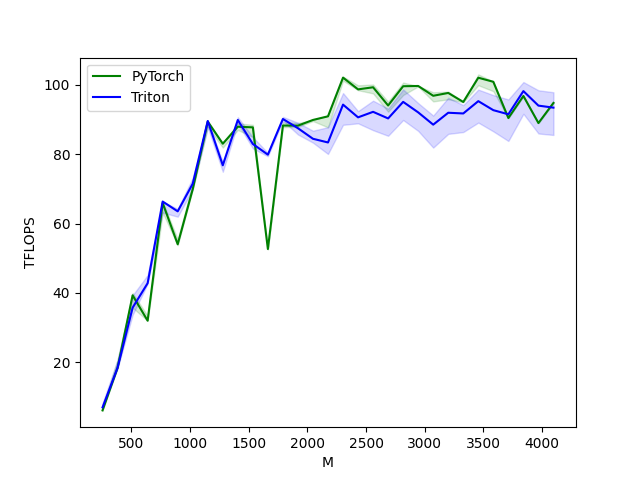

Source data for this figure (header and first rows):
M, N, K, PyTorch, Triton
256, 256, 256, 6.144, 7.022
384, 384, 384, 18.43, 18.43
512, 512, 512, 39.32, 35.75
640, 640, 640, 32, 42.82
768, 768, 768, 65.94, 66.36
896, 896, 896, 54.04, 63.53
1024, 1024, 1024, 69.91, 71.49
1152, 1152, 1152, 89.41, 89.58
1280, 1280, 1280, 83.03, 76.8
1408, 1408, 1408, 87.93, 89.86
1536, 1536, 1536, 87.74, 82.94
1664, 1664, 1664, 52.66, 79.87
1792, 1792, 1792, 88.27, 90.16
1920, 1920, 1920, 88.24, 87.49
2048, 2048, 2048, 89.88, 84.45
2176, 2176, 2176, 90.92, 83.39
2304, 2304, 2304, 102.1, 94.29
2432, 2432, 2432, 98.69, 90.63
2560, 2560, 2560, 99.3, 92.22
2688, 2688, 2688, 94.04, 90.32
2816, 2816, 2816, 99.6, 95.09
2944, 2944, 2944, 99.67, 92.06
3072, 3072, 3072, 96.85, 88.52
3200, 3200, 3200, 97.66, 91.95
3328, 3328, 3328, 95.06, 91.75
3456, 3456, 3456, 102.1, 95.3
3584, 3584, 3584, 100.9, 92.7
3712, 3712, 3712, 90.43, 91.51
3840, 3840, 3840, 96.78, 98.19
3968, 3968, 3968, 88.98, 94.01
4096, 4096, 4096, 94.79, 93.42
